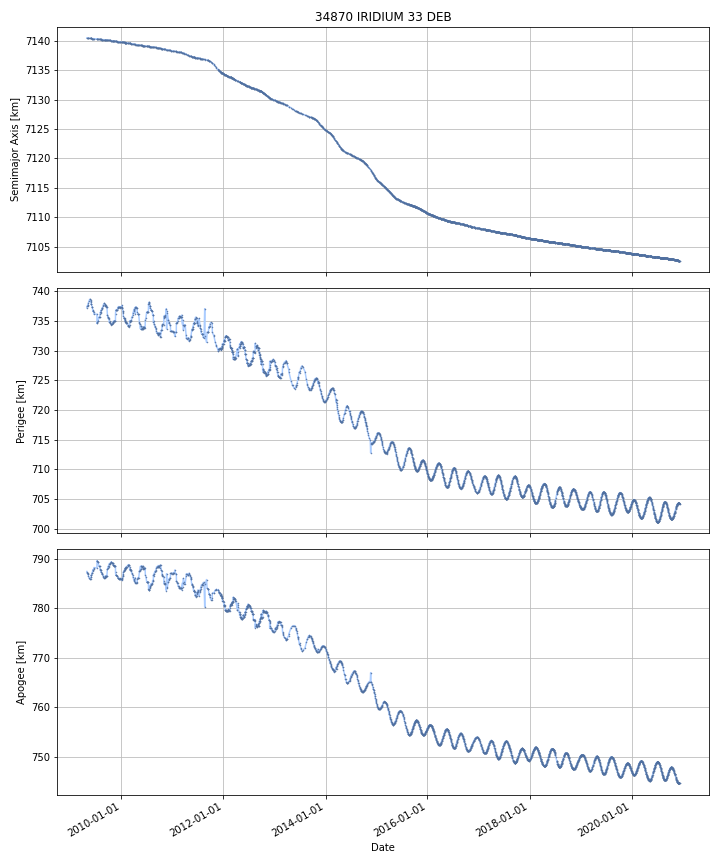

Values plotted in this chart, from the file beside it:
DATE, SEMIMAJOR_AXIS, PERIAPSIS, APOAPSIS, DOT_SEMIMAJOR_AXIS, DOT_PERIAPSIS, DOT_APOAPSIS
2009-04-28, 7140, 737.3, 787.4, , , 
2009-04-29, 7140, 737.5, 787.2, -0.003309, 0.2334, -0.24
2009-04-30, 7140, 737.5, 787.1, -0.002114, 0.01485, -0.01908
2009-05-01, 7140, 737.5, 787.1, -0.002114, 0.01485, -0.01908
2009-05-02, 7140, 737.5, 787.1, -0.002114, 0.01485, -0.01908
2009-05-03, 7140, 737.6, 787.1, -0.002114, 0.01485, -0.01908
2009-05-04, 7140, 737.6, 787.1, -0.002114, 0.01485, -0.01908
2009-05-05, 7140, 737.6, 787, -0.002323, 0.0468, -0.05145
2009-05-06, 7140, 737.7, 786.9, -0.002885, 0.08983, -0.0956
2009-05-07, 7140, 737.7, 786.9, -0.002434, -0.002426, -0.002443
2009-05-08, 7140, 737.7, 786.9, -0.003369, 0.03368, -0.04042
2009-05-09, 7140, 738, 786.6, -0.009046, 0.2531, -0.2711
2009-05-10, 7140, 738.1, 786.5, -0.00366, 0.1277, -0.1351
2009-05-11, 7140, 738.2, 786.4, -0.001137, 0.069, -0.07128
2009-05-12, 7140, 738.3, 786.3, -0.001137, 0.069, -0.07128
2009-05-13, 7140, 738.3, 786.3, -0.001137, 0.069, -0.07128
2009-05-14, 7140, 738.4, 786.2, -0.001348, 0.0674, -0.07009
2009-05-15, 7140, 738.5, 786.1, -0.002454, 0.05901, -0.06392
2009-05-16, 7140, 738.5, 786.1, -0.002454, 0.05901, -0.06392
2009-05-17, 7140, 738.6, 786, -0.002454, 0.05901, -0.06392
2009-05-18, 7140, 738.6, 785.9, -0.002454, 0.05901, -0.06392
2009-05-19, 7140, 738.7, 785.9, -0.003629, 0.02378, -0.03104
2009-05-20, 7140, 738.6, 785.9, -0.002751, -0.01699, 0.01149
2009-05-21, 7140, 738.6, 785.9, -0.001882, -0.01498, 0.01122
2009-05-22, 7140, 738.6, 785.9, -0.001882, -0.01498, 0.01122
2009-05-23, 7140, 738.6, 785.9, -0.001882, -0.01498, 0.01122
2009-05-24, 7140, 738.6, 786, -0.001882, -0.01498, 0.01122
2009-05-25, 7140, 738.3, 786.2, -0.004481, -0.2379, 0.2289
2009-05-26, 7140, 738.3, 786.3, -0.002463, -0.08475, 0.07982
2009-05-27, 7140, 738.2, 786.3, -0.001851, -0.03463, 0.03093
2009-05-28, 7140, 738.2, 786.3, -0.001851, -0.03463, 0.03093
2009-05-29, 7140, 738.1, 786.4, -0.001851, -0.03463, 0.03093
2009-05-30, 7140, 737.8, 786.7, -0.002663, -0.3369, 0.3315
2009-05-31, 7140, 737.8, 786.7, -0.00345, 0.003165, -0.01006
2009-06-01, 7140, 737.7, 786.8, -0.002562, -0.08894, 0.08382
2009-06-02, 7140, 737.6, 786.9, -0.002341, -0.1052, 0.1005
2009-06-03, 7140, 737.5, 787, -0.002341, -0.1052, 0.1005
2009-06-04, 7140, 737.4, 787.1, -0.002341, -0.1052, 0.1005
2009-06-05, 7140, 737.3, 787.1, -0.002784, -0.06792, 0.06236
2009-06-06, 7140, 737.3, 787.1, -0.003608, -0.003595, -0.00362
2009-06-07, 7140, 737.2, 787.3, -0.001987, -0.1448, 0.1409
2009-06-08, 7140, 737, 787.4, -0.001566, -0.1815, 0.1784
2009-06-09, 7140, 736.8, 787.6, -0.001566, -0.1815, 0.1784
2009-06-10, 7140, 736.6, 787.8, -0.001566, -0.1815, 0.1784
2009-06-11, 7140, 736.8, 787.6, -0.003863, 0.1439, -0.1516
2009-06-12, 7140, 736.8, 787.7, -0.004527, -0.03847, 0.02942
2009-06-13, 7140, 736.7, 787.7, -0.004527, -0.03847, 0.02942
2009-06-14, 7140, 736.7, 787.8, -0.002632, -0.05692, 0.05166
2009-06-15, 7140, 736.6, 787.8, -0.00227, -0.06044, 0.0559
2009-06-16, 7140, 736.5, 787.9, -0.00227, -0.06044, 0.0559
2009-06-17, 7140, 736.5, 787.9, -0.00227, -0.06044, 0.0559
2009-06-18, 7140, 736.2, 788.2, -0.001368, -0.3027, 0.2999
2009-06-19, 7140, 736.2, 788.2, -0.002351, -0.002114, -0.002588
2009-06-20, 7140, 736.2, 788.2, -0.002351, -0.002114, -0.002588
2009-06-21, 7140, 736.2, 788.2, -0.002351, -0.002114, -0.002588
2009-06-22, 7140, 736.2, 788.2, -0.002351, -0.002114, -0.002588
2009-06-23, 7140, 736.2, 788.2, -0.002351, -0.002114, -0.002588
2009-06-24, 7140, 736.2, 788.2, -0.002351, -0.002114, -0.002588
2009-06-25, 7140, 736.2, 788.2, -0.002351, -0.002114, -0.002588
2009-06-26, 7140, 736.2, 788.2, -0.002351, -0.002114, -0.002588
... 4,184 more rows
